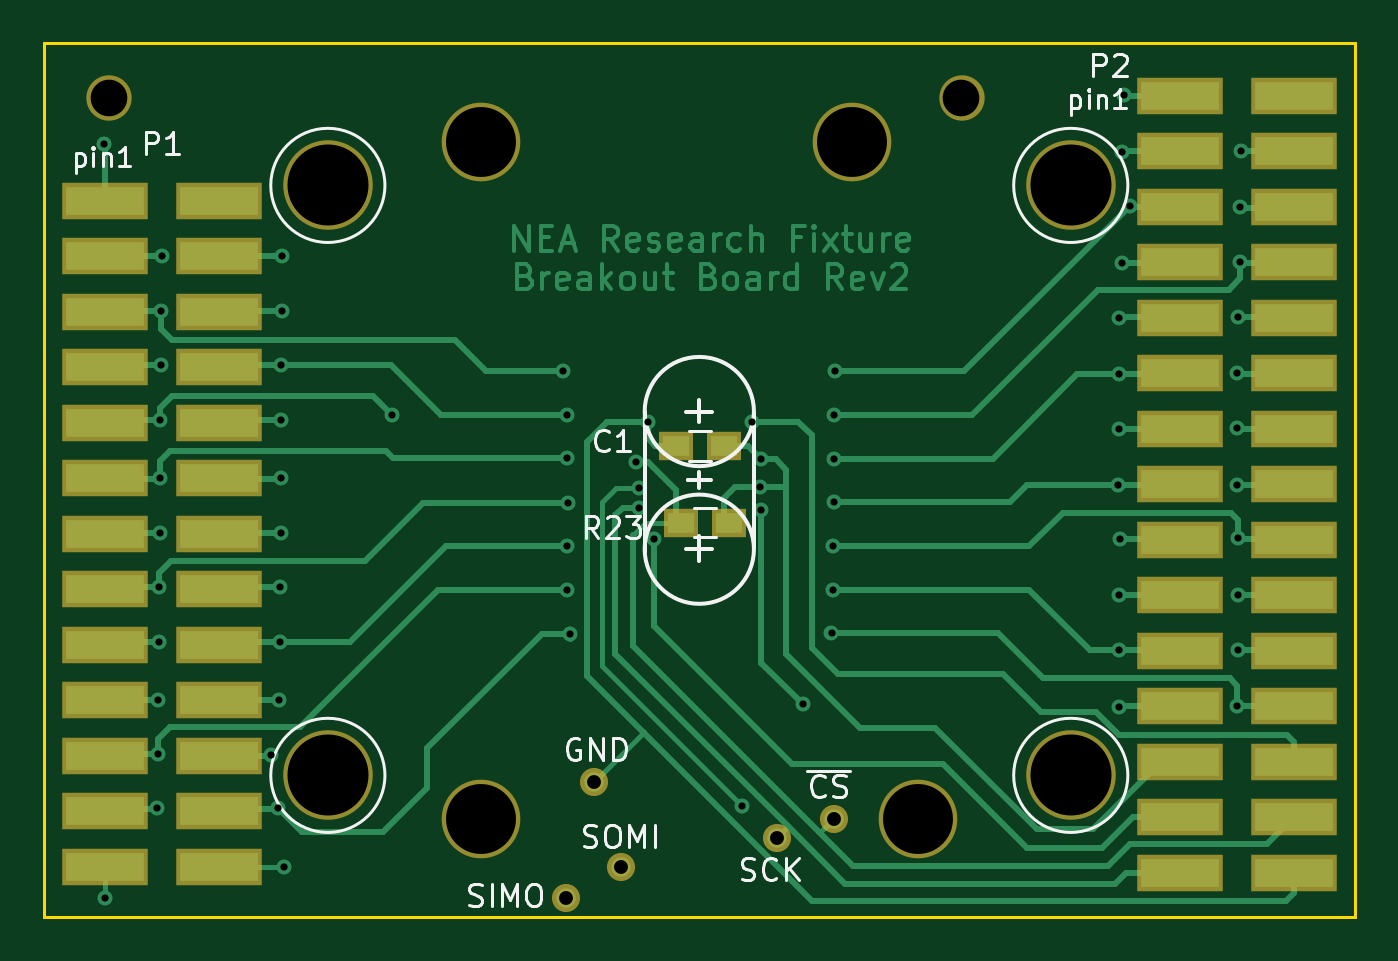
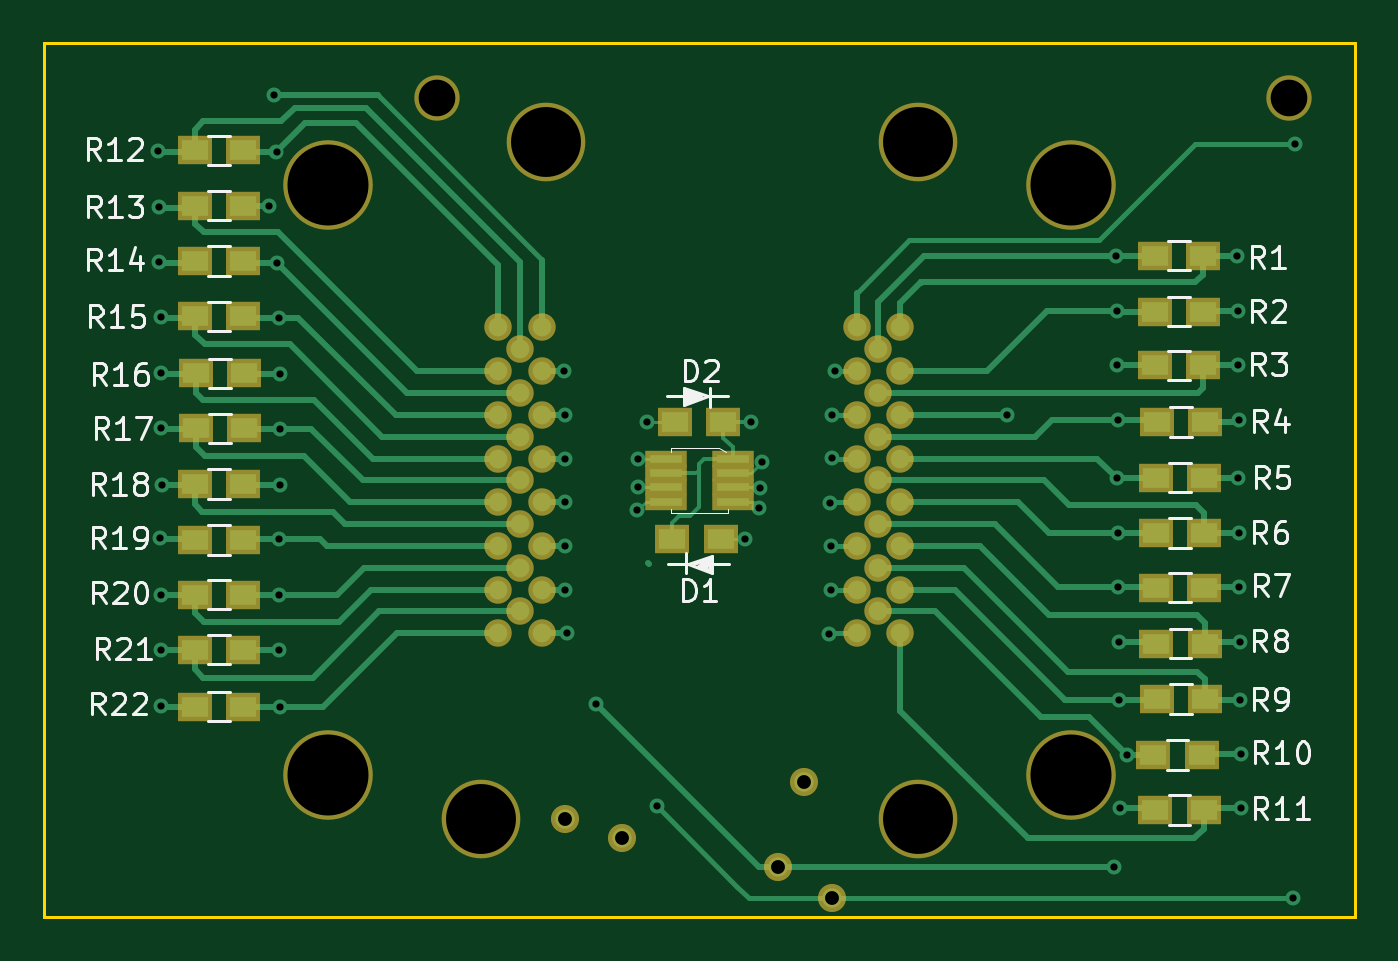
Circuit board: 10 layer files. Board 60.0 x 40.0 mm.
- bottom_copper: nea_fixture_breakout_board_rev2-B.Cu.gbl (17286 bytes)
- bottom_mask: nea_fixture_breakout_board_rev2-B.Mask.gbs (3093 bytes)
- paste: nea_fixture_breakout_board_rev2-B.Paste.gbp (2636 bytes)
- bottom_silk: nea_fixture_breakout_board_rev2-B.SilkS.gbo (21451 bytes)
- outline: nea_fixture_breakout_board_rev2-Edge.Cuts.gko (485 bytes)
- outline: nea_fixture_breakout_board_rev2-Edge.Cuts.gm1 (485 bytes)
- top_copper: nea_fixture_breakout_board_rev2-F.Cu.gtl (23218 bytes)
- top_mask: nea_fixture_breakout_board_rev2-F.Mask.gts (2188 bytes)
- top_silk: nea_fixture_breakout_board_rev2-F.SilkS.gto (10162 bytes)
- drill: nea_fixture_breakout_board_rev2.drl (1576 bytes)

=== bottom_copper: nea_fixture_breakout_board_rev2-B.Cu.gbl (17286 bytes, source omitted) ===
=== bottom_mask: nea_fixture_breakout_board_rev2-B.Mask.gbs ===
G04 #@! TF.FileFunction,Soldermask,Bot*
%FSLAX46Y46*%
G04 Gerber Fmt 4.6, Leading zero omitted, Abs format (unit mm)*
G04 Created by KiCad (PCBNEW 4.0.1-stable) date 2/18/2017 12:31:51 AM*
%MOMM*%
G01*
G04 APERTURE LIST*
%ADD10C,0.100000*%
%ADD11C,2.076400*%
%ADD12C,4.100000*%
%ADD13C,1.260000*%
%ADD14C,3.600000*%
%ADD15R,1.600000X1.300000*%
%ADD16C,1.289000*%
%ADD17R,1.900000X0.750000*%
G04 APERTURE END LIST*
D10*
D11*
X-27000000Y17500000D03*
X12000000Y17500000D03*
D12*
X-17000000Y13500000D03*
X-17000000Y-13500000D03*
X17000000Y-13500000D03*
X17000000Y13500000D03*
D13*
X7200000Y7000000D03*
X-7200000Y7000000D03*
X-9200000Y7000000D03*
X-8200000Y6000000D03*
X-7200000Y5000000D03*
X-9200000Y5000000D03*
X-8200000Y4000000D03*
X-7200000Y3000000D03*
X-9200000Y3000000D03*
X-8200000Y2000000D03*
X-7200000Y1000000D03*
X-9200000Y1000000D03*
X-8200000Y0D03*
X-9200000Y-1000000D03*
X-7200000Y-1000000D03*
X-8200000Y-2000000D03*
X-9200000Y-3000000D03*
X-7200000Y-3000000D03*
X-8200000Y-4000000D03*
X-9200000Y-5000000D03*
X-7200000Y-5000000D03*
X-8200000Y-6000000D03*
X-9200000Y-7000000D03*
X-7200000Y-7000000D03*
X9200000Y7000000D03*
X8200000Y6000000D03*
X7200000Y5000000D03*
X9200000Y5000000D03*
X8200000Y4000000D03*
X7200000Y3000000D03*
X9200000Y3000000D03*
X8200000Y2000000D03*
X7200000Y1000000D03*
X9200000Y1000000D03*
X8200000Y0D03*
X9200000Y-1000000D03*
X7200000Y-1000000D03*
X8200000Y-2000000D03*
X9200000Y-3000000D03*
X7200000Y-3000000D03*
X8200000Y-4000000D03*
X9200000Y-5000000D03*
X7200000Y-5000000D03*
X8200000Y-6000000D03*
X9200000Y-7000000D03*
X7200000Y-7000000D03*
D14*
X-10000000Y15500000D03*
X-10000000Y-15500000D03*
X10000000Y-15500000D03*
X7000000Y15500000D03*
D15*
X1100000Y2667000D03*
X-1100000Y2667000D03*
X-973000Y-2667000D03*
X1227000Y-2667000D03*
X-23045600Y10287000D03*
X-20845600Y10287000D03*
X-23045600Y7721600D03*
X-20845600Y7721600D03*
X-23071000Y5257800D03*
X-20871000Y5257800D03*
X-23134500Y2679700D03*
X-20934500Y2679700D03*
X-23106560Y121920D03*
X-20906560Y121920D03*
X-23106560Y-2397760D03*
X-20906560Y-2397760D03*
X-23091320Y-4912360D03*
X-20891320Y-4912360D03*
X-23121800Y-7472680D03*
X-20921800Y-7472680D03*
X-23137040Y-10012680D03*
X-20937040Y-10012680D03*
X-22984640Y-12573000D03*
X-20784640Y-12573000D03*
X-23076080Y-15087600D03*
X-20876080Y-15087600D03*
X20900000Y15100000D03*
X23100000Y15100000D03*
X20875000Y12575000D03*
X23075000Y12575000D03*
X20875000Y10050000D03*
X23075000Y10050000D03*
X20875000Y7500000D03*
X23075000Y7500000D03*
X20850000Y4900000D03*
X23050000Y4900000D03*
X20850000Y2375000D03*
X23050000Y2375000D03*
X20875000Y-175000D03*
X23075000Y-175000D03*
X20875000Y-2725000D03*
X23075000Y-2725000D03*
X20875000Y-5225000D03*
X23075000Y-5225000D03*
X20875000Y-7750000D03*
X23075000Y-7750000D03*
X20875000Y-10350000D03*
X23075000Y-10350000D03*
D16*
X-6096000Y-19113500D03*
X-3581400Y-17691100D03*
X6146800Y-15481300D03*
X3543300Y-16370300D03*
X-4813300Y-13792200D03*
D17*
X-1525000Y975000D03*
X-1525000Y325000D03*
X-1525000Y-325000D03*
X-1525000Y-975000D03*
X1525000Y-975000D03*
X1525000Y-325000D03*
X1525000Y325000D03*
X1525000Y975000D03*
M02*

=== paste: nea_fixture_breakout_board_rev2-B.Paste.gbp ===
G04 #@! TF.FileFunction,Paste,Bot*
%FSLAX46Y46*%
G04 Gerber Fmt 4.6, Leading zero omitted, Abs format (unit mm)*
G04 Created by KiCad (PCBNEW 4.0.1-stable) date 2/18/2017 12:31:51 AM*
%MOMM*%
G01*
G04 APERTURE LIST*
%ADD10C,0.100000*%
%ADD11C,0.860000*%
%ADD12R,1.200000X0.900000*%
%ADD13R,1.500000X0.350000*%
G04 APERTURE END LIST*
D10*
D11*
X7200000Y7000000D03*
X-7200000Y7000000D03*
X-9200000Y7000000D03*
X-8200000Y6000000D03*
X-7200000Y5000000D03*
X-9200000Y5000000D03*
X-8200000Y4000000D03*
X-7200000Y3000000D03*
X-9200000Y3000000D03*
X-8200000Y2000000D03*
X-7200000Y1000000D03*
X-9200000Y1000000D03*
X-8200000Y0D03*
X-9200000Y-1000000D03*
X-7200000Y-1000000D03*
X-8200000Y-2000000D03*
X-9200000Y-3000000D03*
X-7200000Y-3000000D03*
X-8200000Y-4000000D03*
X-9200000Y-5000000D03*
X-7200000Y-5000000D03*
X-8200000Y-6000000D03*
X-9200000Y-7000000D03*
X-7200000Y-7000000D03*
X9200000Y7000000D03*
X8200000Y6000000D03*
X7200000Y5000000D03*
X9200000Y5000000D03*
X8200000Y4000000D03*
X7200000Y3000000D03*
X9200000Y3000000D03*
X8200000Y2000000D03*
X7200000Y1000000D03*
X9200000Y1000000D03*
X8200000Y0D03*
X9200000Y-1000000D03*
X7200000Y-1000000D03*
X8200000Y-2000000D03*
X9200000Y-3000000D03*
X7200000Y-3000000D03*
X8200000Y-4000000D03*
X9200000Y-5000000D03*
X7200000Y-5000000D03*
X8200000Y-6000000D03*
X9200000Y-7000000D03*
X7200000Y-7000000D03*
D12*
X1100000Y2667000D03*
X-1100000Y2667000D03*
X-973000Y-2667000D03*
X1227000Y-2667000D03*
X-23045600Y10287000D03*
X-20845600Y10287000D03*
X-23045600Y7721600D03*
X-20845600Y7721600D03*
X-23071000Y5257800D03*
X-20871000Y5257800D03*
X-23134500Y2679700D03*
X-20934500Y2679700D03*
X-23106560Y121920D03*
X-20906560Y121920D03*
X-23106560Y-2397760D03*
X-20906560Y-2397760D03*
X-23091320Y-4912360D03*
X-20891320Y-4912360D03*
X-23121800Y-7472680D03*
X-20921800Y-7472680D03*
X-23137040Y-10012680D03*
X-20937040Y-10012680D03*
X-22984640Y-12573000D03*
X-20784640Y-12573000D03*
X-23076080Y-15087600D03*
X-20876080Y-15087600D03*
X20900000Y15100000D03*
X23100000Y15100000D03*
X20875000Y12575000D03*
X23075000Y12575000D03*
X20875000Y10050000D03*
X23075000Y10050000D03*
X20875000Y7500000D03*
X23075000Y7500000D03*
X20850000Y4900000D03*
X23050000Y4900000D03*
X20850000Y2375000D03*
X23050000Y2375000D03*
X20875000Y-175000D03*
X23075000Y-175000D03*
X20875000Y-2725000D03*
X23075000Y-2725000D03*
X20875000Y-5225000D03*
X23075000Y-5225000D03*
X20875000Y-7750000D03*
X23075000Y-7750000D03*
X20875000Y-10350000D03*
X23075000Y-10350000D03*
D13*
X-1525000Y975000D03*
X-1525000Y325000D03*
X-1525000Y-325000D03*
X-1525000Y-975000D03*
X1525000Y-975000D03*
X1525000Y-325000D03*
X1525000Y325000D03*
X1525000Y975000D03*
M02*

=== bottom_silk: nea_fixture_breakout_board_rev2-B.SilkS.gbo (21451 bytes, source omitted) ===
=== outline: nea_fixture_breakout_board_rev2-Edge.Cuts.gko ===
G04 #@! TF.FileFunction,Profile,NP*
%FSLAX46Y46*%
G04 Gerber Fmt 4.6, Leading zero omitted, Abs format (unit mm)*
G04 Created by KiCad (PCBNEW 4.0.1-stable) date 2/17/2017 11:15:56 PM*
%MOMM*%
G01*
G04 APERTURE LIST*
%ADD10C,0.100000*%
%ADD11C,0.150000*%
G04 APERTURE END LIST*
D10*
D11*
X-30000000Y20000000D02*
X-30000000Y-20000000D01*
X30000000Y20000000D02*
X-30000000Y20000000D01*
X30000000Y-20000000D02*
X30000000Y20000000D01*
X-30000000Y-20000000D02*
X30000000Y-20000000D01*
M02*

=== outline: nea_fixture_breakout_board_rev2-Edge.Cuts.gm1 ===
G04 #@! TF.FileFunction,Profile,NP*
%FSLAX46Y46*%
G04 Gerber Fmt 4.6, Leading zero omitted, Abs format (unit mm)*
G04 Created by KiCad (PCBNEW 4.0.1-stable) date 2/18/2017 12:31:51 AM*
%MOMM*%
G01*
G04 APERTURE LIST*
%ADD10C,0.100000*%
%ADD11C,0.150000*%
G04 APERTURE END LIST*
D10*
D11*
X-30000000Y20000000D02*
X-30000000Y-20000000D01*
X30000000Y20000000D02*
X-30000000Y20000000D01*
X30000000Y-20000000D02*
X30000000Y20000000D01*
X-30000000Y-20000000D02*
X30000000Y-20000000D01*
M02*

=== top_copper: nea_fixture_breakout_board_rev2-F.Cu.gtl (23218 bytes, source omitted) ===
=== top_mask: nea_fixture_breakout_board_rev2-F.Mask.gts ===
G04 #@! TF.FileFunction,Soldermask,Top*
%FSLAX46Y46*%
G04 Gerber Fmt 4.6, Leading zero omitted, Abs format (unit mm)*
G04 Created by KiCad (PCBNEW 4.0.1-stable) date 2/18/2017 12:31:51 AM*
%MOMM*%
G01*
G04 APERTURE LIST*
%ADD10C,0.100000*%
%ADD11C,2.076400*%
%ADD12C,4.100000*%
%ADD13R,3.960000X1.670000*%
%ADD14C,3.600000*%
%ADD15R,1.600000X1.300000*%
%ADD16C,1.289000*%
G04 APERTURE END LIST*
D10*
D11*
X-27000000Y17500000D03*
X12000000Y17500000D03*
D12*
X-17000000Y13500000D03*
X-17000000Y-13500000D03*
X17000000Y-13500000D03*
X17000000Y13500000D03*
D13*
X-27200000Y12800000D03*
X-21990000Y12800000D03*
X-27200000Y10260000D03*
X-21990000Y10260000D03*
X-27200000Y7720000D03*
X-21990000Y7720000D03*
X-27200000Y5180000D03*
X-21990000Y5180000D03*
X-27200000Y2640000D03*
X-21990000Y2640000D03*
X-27200000Y100000D03*
X-21990000Y100000D03*
X-27200000Y-2440000D03*
X-21990000Y-2440000D03*
X-27200000Y-4980000D03*
X-21990000Y-4980000D03*
X-27200000Y-7520000D03*
X-21990000Y-7520000D03*
X-27200000Y-10060000D03*
X-21990000Y-10060000D03*
X-27200000Y-12600000D03*
X-21990000Y-12600000D03*
X-27200000Y-15140000D03*
X-21990000Y-15140000D03*
X-27200000Y-17680000D03*
X-21990000Y-17680000D03*
X22000000Y17600000D03*
X27210000Y17600000D03*
X22000000Y15060000D03*
X27210000Y15060000D03*
X22000000Y12520000D03*
X27210000Y12520000D03*
X22000000Y9980000D03*
X27210000Y9980000D03*
X22000000Y7440000D03*
X27210000Y7440000D03*
X22000000Y4900000D03*
X27210000Y4900000D03*
X22000000Y2360000D03*
X27210000Y2360000D03*
X22000000Y-180000D03*
X27210000Y-180000D03*
X22000000Y-2720000D03*
X27210000Y-2720000D03*
X22000000Y-5260000D03*
X27210000Y-5260000D03*
X22000000Y-7800000D03*
X27210000Y-7800000D03*
X22000000Y-10340000D03*
X27210000Y-10340000D03*
X22000000Y-12880000D03*
X27210000Y-12880000D03*
X22000000Y-15420000D03*
X27210000Y-15420000D03*
X22000000Y-17960000D03*
X27210000Y-17960000D03*
D14*
X-10000000Y15500000D03*
X-10000000Y-15500000D03*
X10000000Y-15500000D03*
X7000000Y15500000D03*
D15*
X1150800Y1574800D03*
X-1049200Y1574800D03*
X-833300Y-1930400D03*
X1366700Y-1930400D03*
D16*
X-6096000Y-19113500D03*
X-3581400Y-17691100D03*
X6146800Y-15481300D03*
X3543300Y-16370300D03*
X-4813300Y-13792200D03*
M02*

=== top_silk: nea_fixture_breakout_board_rev2-F.SilkS.gto (10162 bytes, source omitted) ===
=== drill: nea_fixture_breakout_board_rev2.drl ===
M48
;DRILL file {KiCad 4.0.1-stable} date 2/17/2017 11:14:31 PM
;FORMAT={-:-/ absolute / inch / decimal}
FMAT,2
INCH,TZ
T1C0.013
T2C0.025
T3C0.066
T4C0.126
T5C0.146
%
G90
G05
M72
T1
X-1.073Y0.6066
X-1.07Y-0.753
X-0.9764Y-0.5912
X-0.9754Y-0.4922
X-0.9746Y-0.3956
X-0.974Y-0.2912
X-0.973Y-0.1922
X-0.9722Y-0.0956
X-0.9718Y0.1094
X-0.9712Y0.0034
X-0.9708Y0.2084
X-0.97Y0.305
X-0.969Y0.404
X-0.7712Y-0.4952
X-0.7584Y-0.5912
X-0.7566Y-0.3956
X-0.756Y-0.2912
X-0.755Y-0.1922
X-0.7542Y-0.0956
X-0.7538Y0.1094
X-0.7532Y0.0034
X-0.7528Y0.2084
X-0.752Y0.305
X-0.751Y0.404
X-0.748Y-0.6965
X-0.5536Y0.1182
X-0.245Y0.197
X-0.239Y0.118
X-0.239Y0.04
X-0.238Y-0.118
X-0.238Y-0.197
X-0.236Y-0.04
X-0.233Y-0.276
X-0.1135Y0.034
X-0.1085Y-0.013
X-0.108Y-0.049
X-0.0925Y0.1045
X-0.0825Y-0.105
X0.077Y-0.587
X0.095Y0.1055
X0.11Y-0.0125
X0.1105Y0.0385
X0.112Y-0.0535
X0.186Y-0.4035
X0.2382Y-0.2756
X0.2411Y-0.1181
X0.2411Y-0.1969
X0.2421Y0.1181
X0.2421Y0.0394
X0.2421Y-0.0394
X0.2441Y0.1969
X0.7549Y-0.0089
X0.7559Y0.1919
X0.7559Y0.0925
X0.7559Y-0.4075
X0.7569Y0.2933
X0.7569Y-0.2067
X0.7569Y-0.3061
X0.7579Y-0.1053
X0.7608Y0.3917
X0.7618Y0.5925
X0.7657Y0.6939
X0.7756Y0.4951
X0.9685Y-0.0079
X0.9695Y0.1929
X0.9695Y0.0935
X0.9695Y-0.4065
X0.9705Y0.2943
X0.9705Y-0.2057
X0.9705Y-0.3051
X0.9715Y-0.1043
X0.9744Y0.4921
X0.9744Y0.3927
X0.9754Y0.5935
T2
X-0.24Y-0.7525
X-0.1895Y-0.543
X-0.141Y-0.6965
X0.1395Y-0.6445
X0.242Y-0.6095
T3
X-1.063Y0.689
X0.4724Y0.689
T4
X-0.3937Y0.6102
X-0.3937Y-0.6102
X0.2756Y0.6102
X0.3937Y-0.6102
T5
X-0.6693Y0.5315
X-0.6693Y-0.5315
X0.6693Y0.5315
X0.6693Y-0.5315
T0
M30

